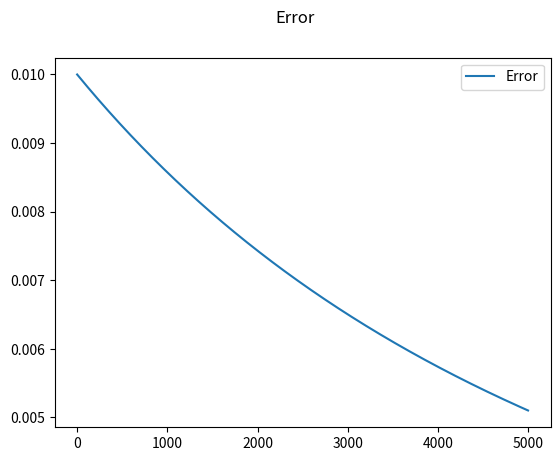
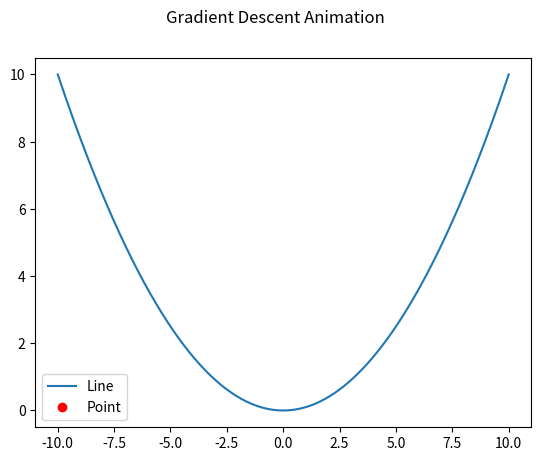

Reproduce these figures in Python, in order.
import numpy as np
import matplotlib.pyplot as plt
from matplotlib.animation import FuncAnimation

# def f(x): return np.sin(0.5 * x) + 0.3 * np.sin(2 * x) + 0.2 * x
def f(x): return 0.1 * x ** 2

def mean_squared_error(predicted, target):
    return np.mean(np.square(predicted - target))    

def calculate_error(x, target):
    predicted = f(x)
    error = mean_squared_error(predicted, target)
    return error 

def gradient_descent(target, *, learning_rate=0.01, num_iterations=1000, start_x = 0):
    xs = []
    errors = []
    
    x = start_x
    for _ in range(num_iterations):
        error, gradient = error_derivative(x, target)
        x -= learning_rate * gradient
        
        xs.append(x)
        errors.append(error)

    return errors, xs

def error_derivative(x, target, delta=1e-5):
    error1 = calculate_error(x, target)
    error2 = calculate_error(x + delta, target)
    gradient = (error2 - error1) / delta
    return error1, gradient

def main() -> None:
    x_min, x_max = -10, 10

    x_vals = np.linspace(x_min, x_max, 10000)
    y_vals = f(x_vals)

    start_x = np.random.randint(x_min+1, x_max-1)
    target_y = np.min(y_vals)

    iterations = 5000 + 1
    
    errors, gradient_x_vals = gradient_descent(target=target_y, learning_rate=0.001, num_iterations=iterations, start_x=start_x)

    error_fig, error_axis = plt.subplots()
    error_fig.suptitle("Error")
    error_axis.plot(list(range(iterations)), errors, label = "Error")
    error_axis.legend(loc="best")
    
    dot_fig, dot_axis = plt.subplots()
    dot_fig.suptitle("Gradient Descent Animation")
    dot_axis.plot(x_vals, y_vals, label="Line")
    (dots,) = dot_axis.plot([], [], "ro", label="Point")
    dot_axis.legend(loc="best")

    def init():
        dots.set_data([], [])
        return (dots,)

    def update(frame):
        x = gradient_x_vals[frame]
        y = f(x)
        
        if (frame % 100 == 0):
            print(f"#{frame}: point={(x, y)}, error={errors[frame]}")
        dots.set_data([x], [y])
        
        return (dots,)

    anim = FuncAnimation(dot_fig, update, frames=iterations, init_func=init, blit=True, interval=0.1, repeat=False)

    plt.show()

if __name__ == "__main__":
    main()